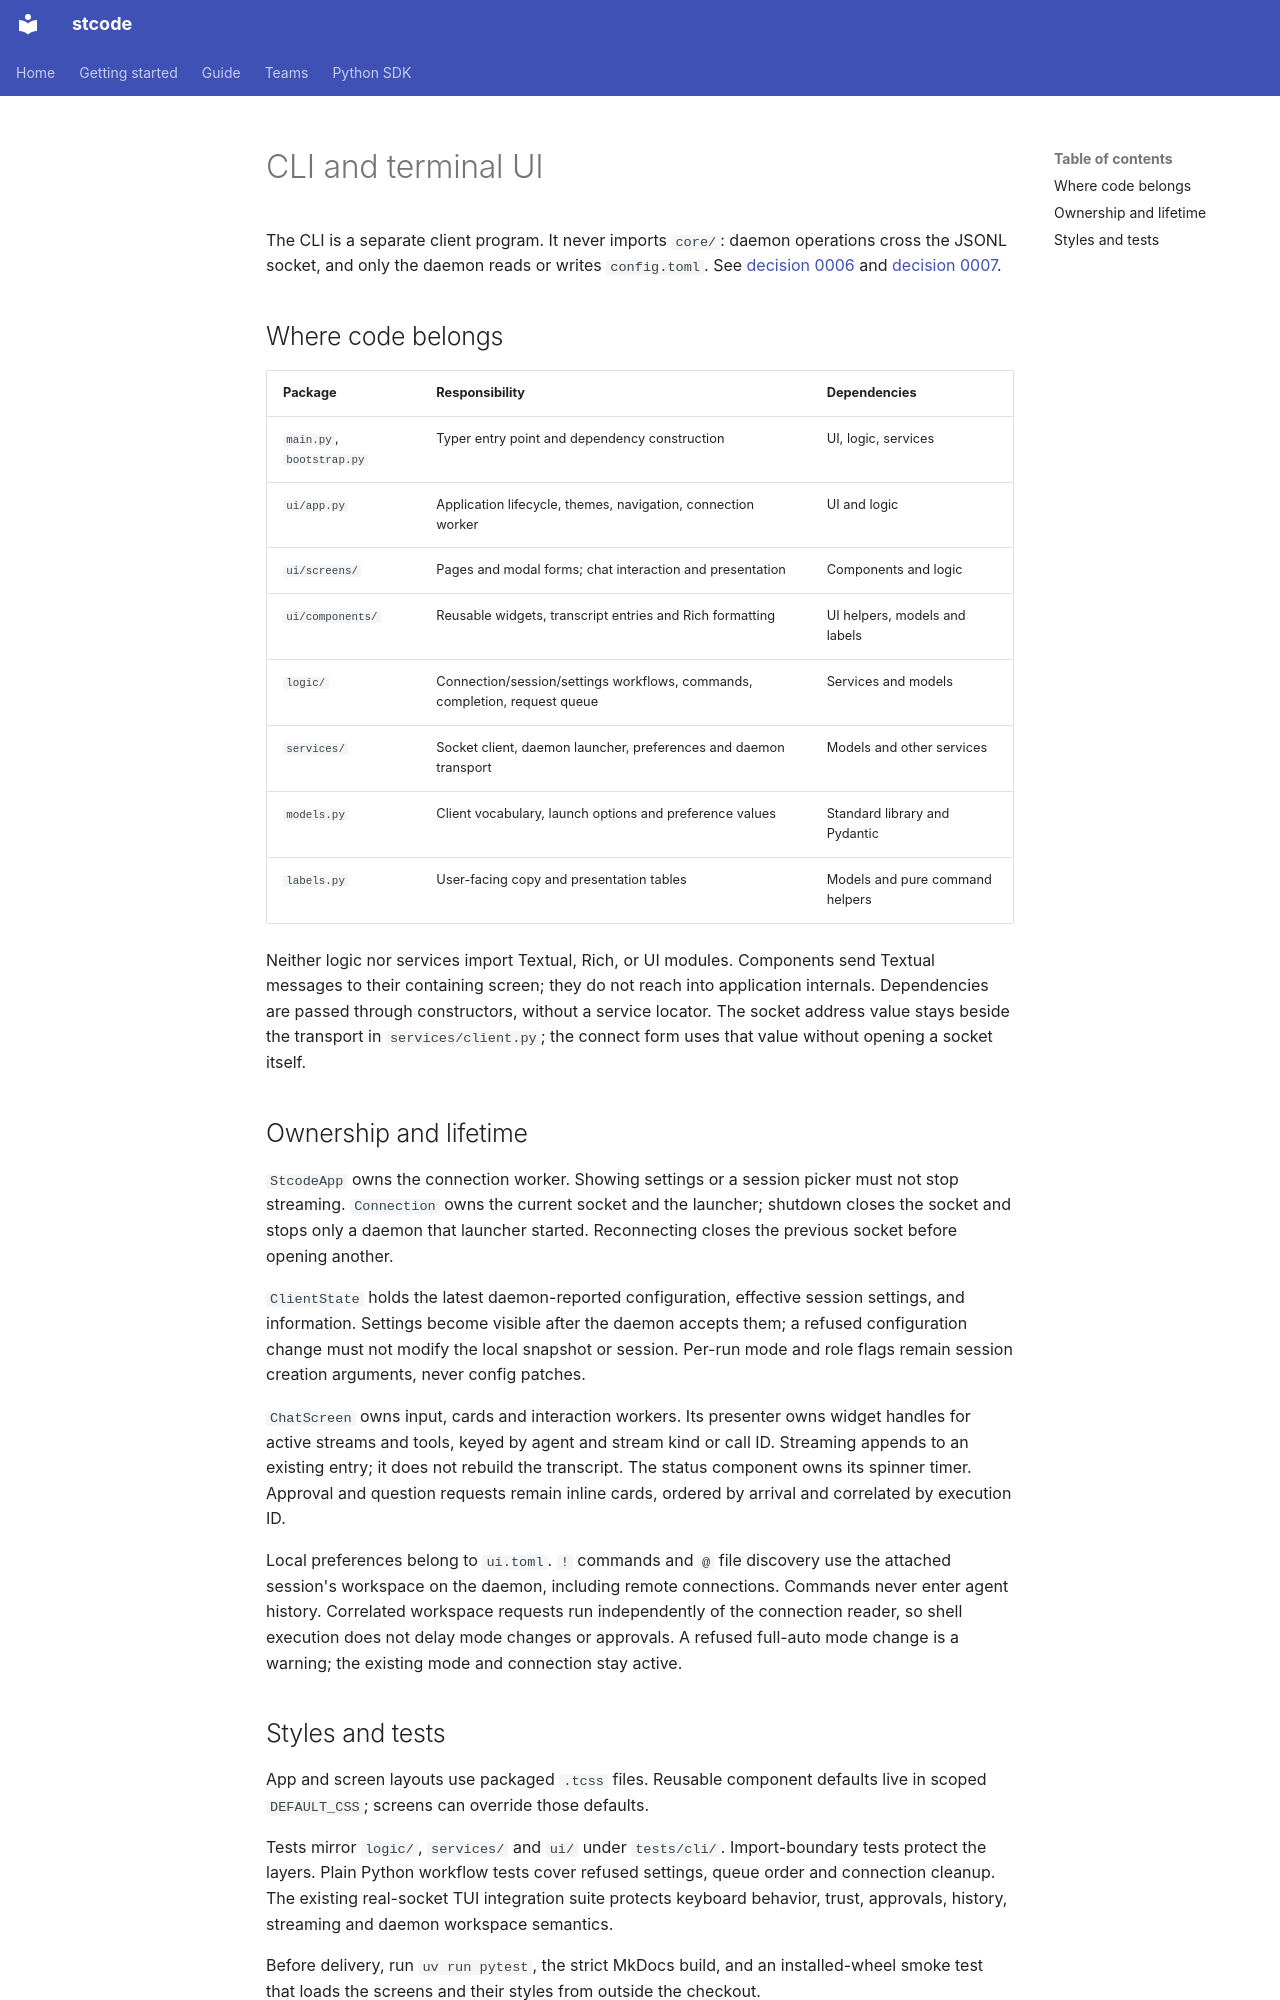

repository: Ming-doan/stcode · page: architecture/cli/index.html · generator: mkdocs

# CLI and terminal UI

The CLI is a separate client program. It never imports `core/`: daemon operations
cross the JSONL socket, and only the daemon reads or writes `config.toml`.
See [decision 0006](../decisions/0006-cli-and-core-are-separate-programs.md) and
[decision 0007](../decisions/0007-cli-layers.md).

## Where code belongs

| Package | Responsibility | Dependencies |
| --- | --- | --- |
| `main.py`, `bootstrap.py` | Typer entry point and dependency construction | UI, logic, services |
| `ui/app.py` | Application lifecycle, themes, navigation, connection worker | UI and logic |
| `ui/screens/` | Pages and modal forms; chat interaction and presentation | Components and logic |
| `ui/components/` | Reusable widgets, transcript entries and Rich formatting | UI helpers, models and labels |
| `logic/` | Connection/session/settings workflows, commands, completion, request queue | Services and models |
| `services/` | Socket client, daemon launcher, preferences and daemon transport | Models and other services |
| `models.py` | Client vocabulary, launch options and preference values | Standard library and Pydantic |
| `labels.py` | User-facing copy and presentation tables | Models and pure command helpers |

Neither logic nor services import Textual, Rich, or UI modules. Components send
Textual messages to their containing screen; they do not reach into application
internals. Dependencies are passed through constructors, without a service locator.
The socket address value stays beside the transport in `services/client.py`; the
connect form uses that value without opening a socket itself.

## Ownership and lifetime

`StcodeApp` owns the connection worker. Showing settings or a session picker must not
stop streaming. `Connection` owns the current socket and the launcher; shutdown closes
the socket and stops only a daemon that launcher started. Reconnecting closes the
previous socket before opening another.

`ClientState` holds the latest daemon-reported configuration, effective session
settings, and information. Settings become visible after the daemon accepts them;
a refused configuration change must not modify the local snapshot or session.
Per-run mode and role flags remain session creation arguments, never config patches.

`ChatScreen` owns input, cards and interaction workers. Its presenter owns widget
handles for active streams and tools, keyed by agent and stream kind or call ID.
Streaming appends to an existing entry; it does not rebuild the transcript.
The status component owns its spinner timer. Approval and question requests remain
inline cards, ordered by arrival and correlated by execution ID.

Local preferences belong to `ui.toml`. `!` commands and `@` file discovery use the
attached session's workspace on the daemon, including remote connections. Commands
never enter agent history. Correlated workspace requests run independently of the
connection reader, so shell execution does not delay mode changes or approvals.
A refused full-auto mode change is a warning; the existing mode and connection stay active.
